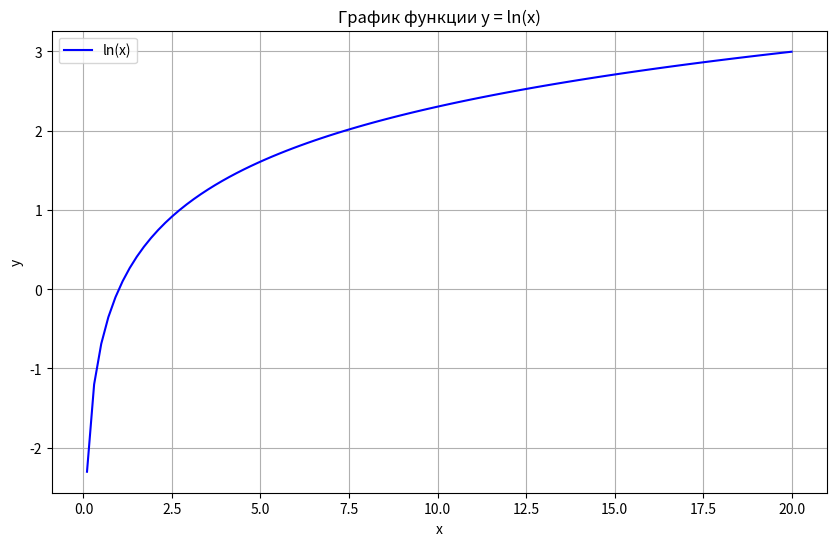

Here is the Python script that generated this plot:
import matplotlib.pyplot as plt
import sympy as sp 
import numpy as np

x = sp.symbols('x') #При помощи бибилиотеки sympy мы создаем символьную переменную x

f = sp.log(x) #При помощи бибилиотеки sympy мы создаем функцию f(x) = ln(x)

def plot_log_function():
    x_value_for_log_func = np.linspace(0.1, 20, 100) 
    y_value_for_log_func = [] 

    for el in x_value_for_log_func:
        y_value_for_log_func.append(f.subs(x, el))

    # Создаем график
    plt.figure(figsize=(10, 6))
    plt.plot(x_value_for_log_func, y_value_for_log_func, 'b-', label='ln(x)')
    plt.grid(True)
    plt.xlabel('x')
    plt.ylabel('y')
    plt.title('График функции y = ln(x)')
    plt.legend()

if __name__ == '__main__':
    plot_log_function()
    plt.show()
    
